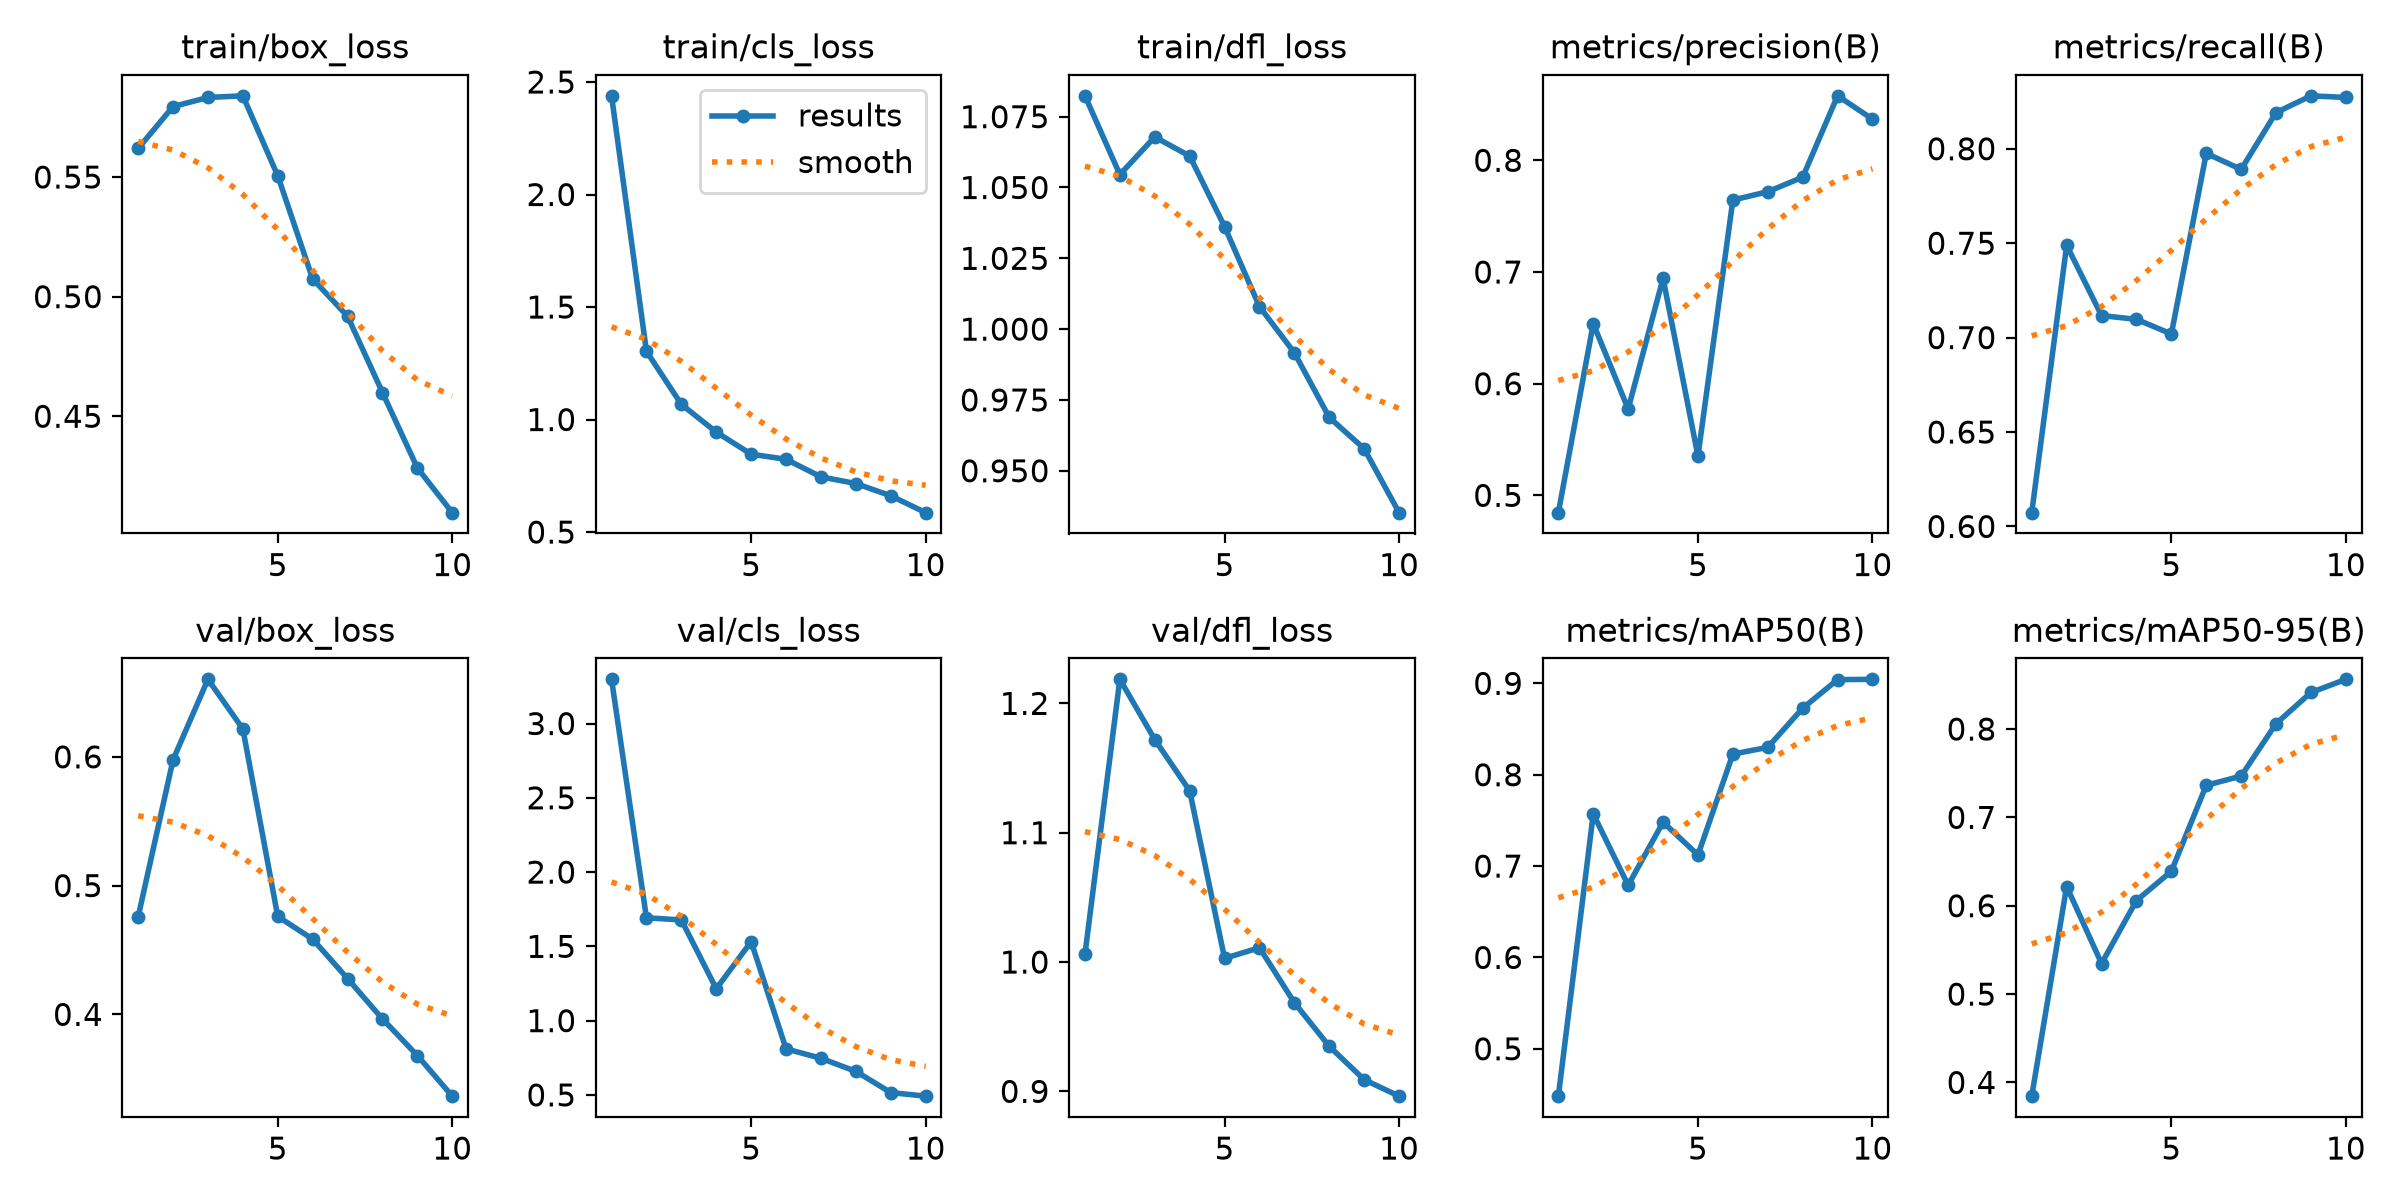

Values plotted in this chart, from the file beside it:
epoch, time, train/box_loss, train/cls_loss, train/dfl_loss, metrics/precision(B), metrics/recall(B), metrics/mAP50(B), metrics/mAP50-95(B), val/box_loss, val/cls_loss, val/dfl_loss, lr/pg0, lr/pg1, lr/pg2
1, 320.3, 0.5619, 2.438, 1.082, 0.4845, 0.6073, 0.4481, 0.3845, 0.4758, 3.297, 1.006, 0.0005427, 0.0005427, 0.0005427
2, 637.4, 0.5795, 1.303, 1.055, 0.6538, 0.7489, 0.757, 0.6218, 0.5977, 1.692, 1.219, 0.0009897, 0.0009897, 0.0009897
3, 972.7, 0.5833, 1.067, 1.068, 0.5774, 0.7117, 0.679, 0.5346, 0.6602, 1.678, 1.172, 0.001327, 0.001327, 0.001327
4, 1288, 0.5839, 0.9441, 1.061, 0.6943, 0.7097, 0.748, 0.6058, 0.6217, 1.215, 1.132, 0.001172, 0.001172, 0.001172
5, 1594, 0.5505, 0.8462, 1.036, 0.5352, 0.7019, 0.7121, 0.639, 0.476, 1.532, 1.003, 0.001007, 0.001007, 0.001007
6, 1911, 0.5074, 0.8233, 1.008, 0.7644, 0.7976, 0.8226, 0.7363, 0.4584, 0.8099, 1.011, 0.0008418, 0.0008418, 0.0008418
7, 2221, 0.4918, 0.7453, 0.9917, 0.7719, 0.7891, 0.83, 0.7468, 0.4278, 0.7467, 0.9686, 0.0006768, 0.0006768, 0.0006768
8, 2539, 0.4599, 0.7156, 0.9688, 0.7849, 0.8192, 0.8728, 0.8061, 0.3965, 0.6586, 0.9348, 0.0005118, 0.0005118, 0.0005118
9, 2850, 0.4284, 0.6613, 0.9578, 0.8577, 0.828, 0.9041, 0.8414, 0.368, 0.5157, 0.9091, 0.0003467, 0.0003467, 0.0003467
10, 3164, 0.4097, 0.5862, 0.9352, 0.8369, 0.8272, 0.9044, 0.8563, 0.3365, 0.4917, 0.8963, 0.0001817, 0.0001817, 0.0001817
